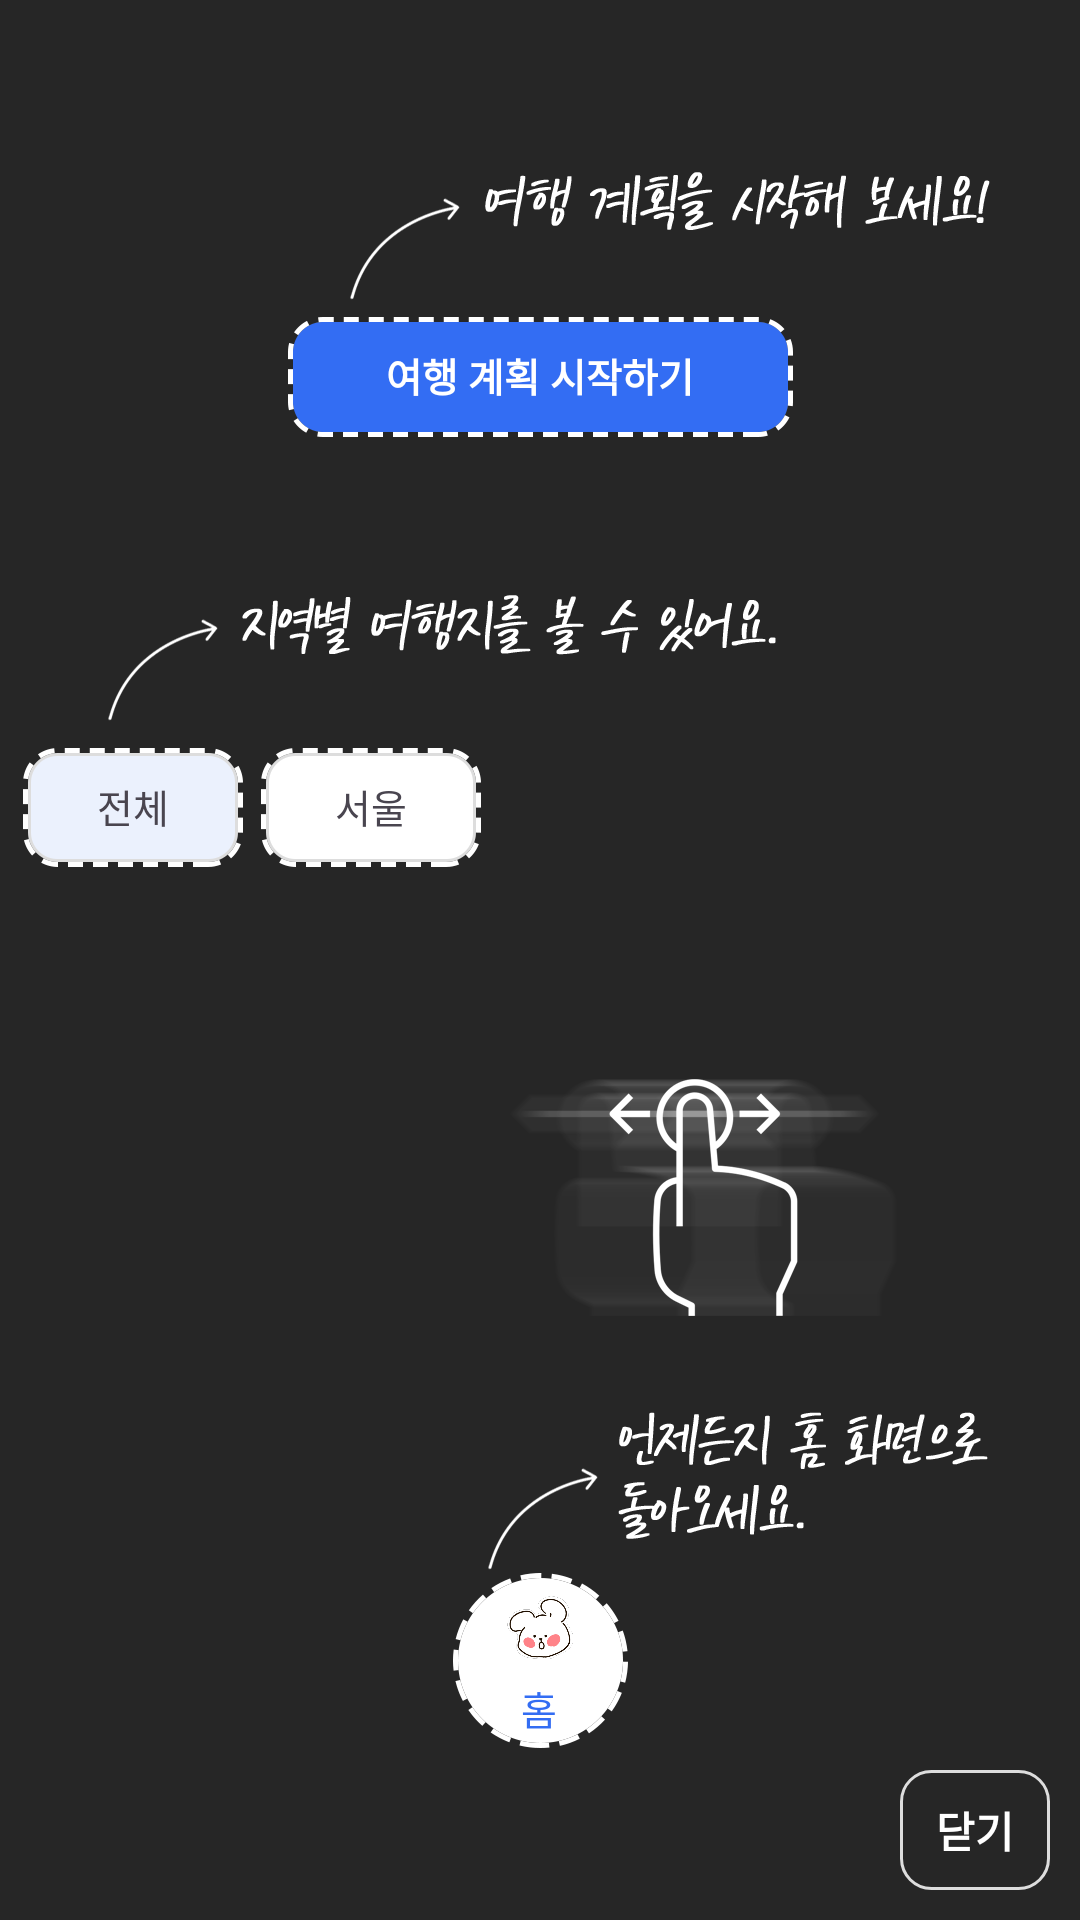

Here is an Android app screen rendered from its layout file. Give the layout XML and the strings, colors and styles it references.
<!-- AndroidManifest.xml: application theme Theme.TripSync -->
<!-- res/layout/fragment_home_guide.xml -->
<?xml version="1.0" encoding="utf-8"?>
<androidx.constraintlayout.widget.ConstraintLayout
    xmlns:android="http://schemas.android.com/apk/res/android"
    xmlns:app="http://schemas.android.com/apk/res-auto"
    xmlns:tools="http://schemas.android.com/tools"
    android:layout_width="match_parent"
    android:layout_height="match_parent"
    android:background="#D9000000"
    tools:context=".ui.fragment.home.HomeGuideFragment">

    <ImageView
        android:id="@+id/guide_image"
        android:layout_width="match_parent"
        android:layout_height="match_parent"
        android:scaleType="centerInside"
        android:src="@drawable/guide_img01"
        app:layout_constraintEnd_toEndOf="parent"
        app:layout_constraintStart_toStartOf="parent"
        app:layout_constraintTop_toTopOf="parent" />

    <TextView
        android:id="@+id/guide_close_btn"
        android:layout_width="50dp"
        android:layout_height="40dp"
        android:text="닫기"
        android:textStyle="bold"
        android:textColor="@color/white"
        android:layout_marginEnd="10dp"
        android:layout_marginBottom="10dp"
        android:gravity="center"
        android:background="@drawable/border_white_line"
        app:layout_constraintBottom_toBottomOf="@+id/guide_image"
        app:layout_constraintEnd_toEndOf="parent" />


</androidx.constraintlayout.widget.ConstraintLayout>
<!-- resources referenced by this layout -->
<resources>
  <color name="white">#FFFFFFFF</color>
  <!-- drawable border_white_line (drawable) -->
  <?xml version="1.0" encoding="utf-8"?>
  <shape xmlns:android="http://schemas.android.com/apk/res/android">
      <stroke android:width="1dp" android:color="@color/gray_semilight"/>
      <solid android:color="@android:color/transparent"/>
      <corners android:radius="10dp"/>
  </shape>
  <!-- drawable guide_img01: png bitmap (drawable, 83839 bytes) -->
  <style name="Theme.TripSync" parent="Base.Theme.TripSync" />
  <color name="gray_semilight">#DDDDDD</color>
  <style name="Base.Theme.TripSync" parent="Theme.Material3.Light.NoActionBar">
          
          
          <item name="android:statusBarColor">@color/white</item> 
          <item name="android:windowLightStatusBar">true</item>
          <item name="android:windowBackground">@android:color/white</item>
      </style>
</resources>
